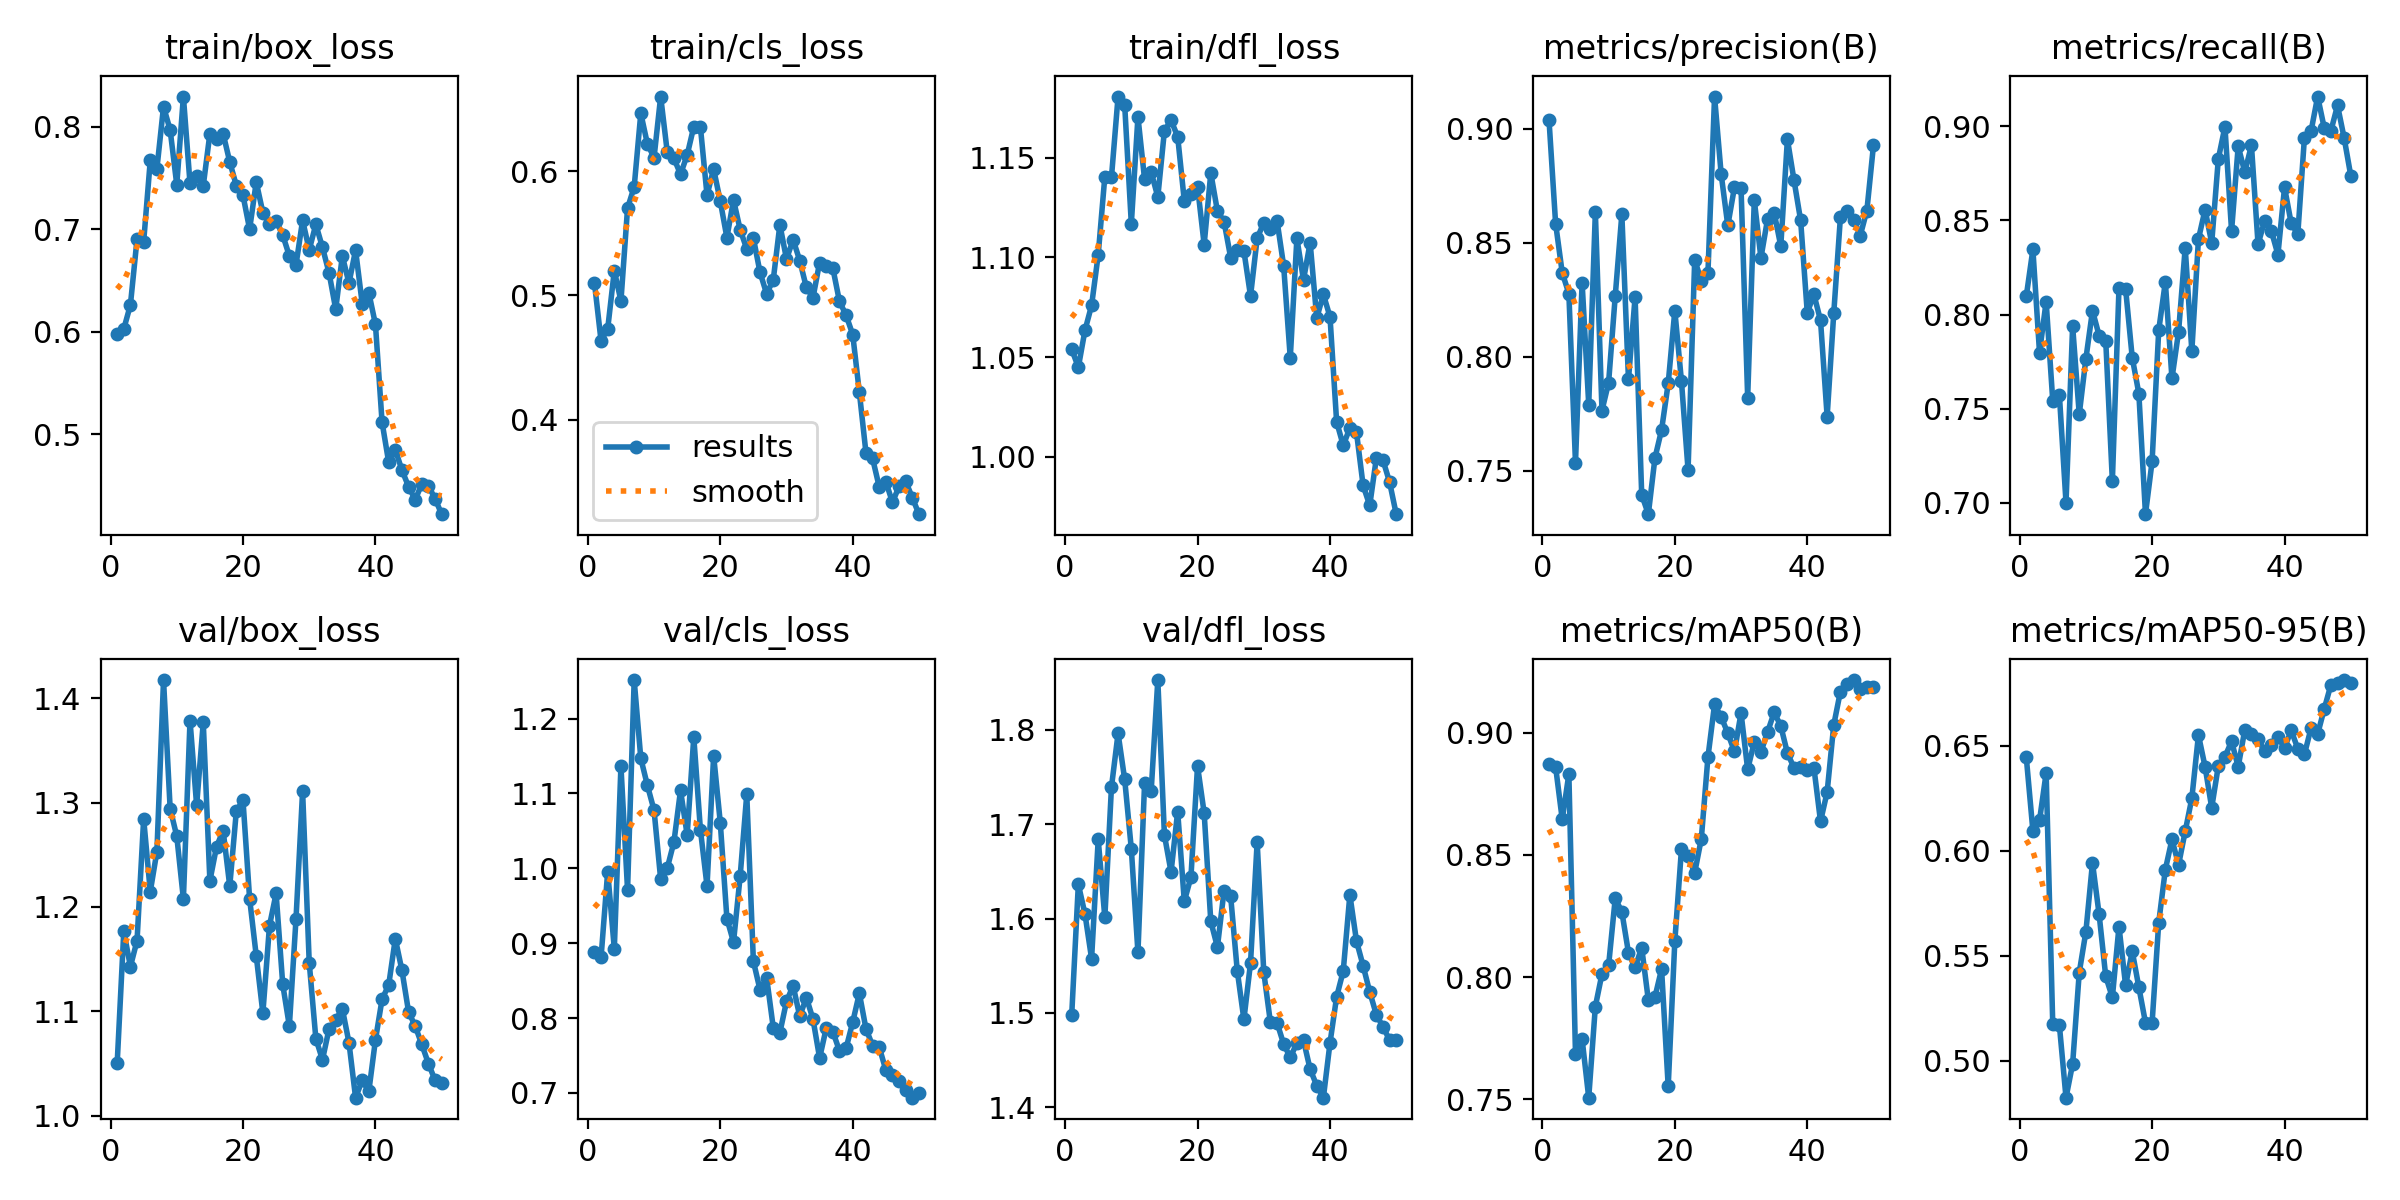

The table this chart was drawn from, first rows:
epoch, train/box_loss, train/cls_loss, train/dfl_loss, metrics/precision(B), metrics/recall(B), metrics/mAP50(B), metrics/mAP50-95(B), val/box_loss, val/cls_loss, val/dfl_loss, lr/pg0, lr/pg1, lr/pg2
1, 0.5974, 0.5101, 1.054, 0.9039, 0.8097, 0.8874, 0.6445, 1.05, 0.8882, 1.498, 0.0002667, 0.0002667, 0.0002667
2, 0.6028, 0.4633, 1.045, 0.8584, 0.8346, 0.886, 0.6095, 1.177, 0.8811, 1.636, 0.0005392, 0.0005392, 0.0005392
3, 0.6263, 0.473, 1.063, 0.8368, 0.7798, 0.8646, 0.6144, 1.143, 0.9957, 1.605, 0.0008005, 0.0008005, 0.0008005
4, 0.6905, 0.5199, 1.076, 0.8277, 0.8069, 0.8831, 0.637, 1.168, 0.8925, 1.558, 0.001051, 0.001051, 0.001051
5, 0.688, 0.4955, 1.101, 0.7535, 0.7541, 0.7685, 0.5174, 1.284, 1.137, 1.684, 0.001289, 0.001289, 0.001289
6, 0.7674, 0.5702, 1.141, 0.8326, 0.7574, 0.7746, 0.517, 1.215, 0.9711, 1.601, 0.001502, 0.001502, 0.001502
7, 0.7592, 0.5873, 1.14, 0.7791, 0.7, 0.7506, 0.4825, 1.253, 1.252, 1.739, 0.001502, 0.001502, 0.001502
8, 0.8198, 0.6465, 1.181, 0.8634, 0.7939, 0.7879, 0.4986, 1.417, 1.147, 1.796, 0.001469, 0.001469, 0.001469
9, 0.797, 0.6219, 1.176, 0.7765, 0.747, 0.8013, 0.5421, 1.294, 1.111, 1.747, 0.001436, 0.001436, 0.001436
10, 0.7437, 0.6109, 1.117, 0.7887, 0.7764, 0.8047, 0.5614, 1.268, 1.078, 1.674, 0.001403, 0.001403, 0.001403
11, 0.8297, 0.6601, 1.17, 0.8265, 0.8021, 0.8321, 0.5942, 1.208, 0.9854, 1.564, 0.00137, 0.00137, 0.00137
12, 0.7448, 0.6151, 1.139, 0.8624, 0.7888, 0.8267, 0.5697, 1.379, 1, 1.743, 0.001337, 0.001337, 0.001337
13, 0.7517, 0.6102, 1.143, 0.7901, 0.7861, 0.81, 0.5402, 1.297, 1.035, 1.735, 0.001304, 0.001304, 0.001304
14, 0.7426, 0.5976, 1.13, 0.8262, 0.7115, 0.804, 0.5302, 1.377, 1.104, 1.853, 0.001271, 0.001271, 0.001271
15, 0.7934, 0.6129, 1.163, 0.7396, 0.8141, 0.812, 0.5639, 1.225, 1.044, 1.688, 0.001238, 0.001238, 0.001238
16, 0.7884, 0.6358, 1.169, 0.731, 0.8136, 0.7906, 0.5359, 1.258, 1.175, 1.649, 0.001205, 0.001205, 0.001205
17, 0.7934, 0.6355, 1.161, 0.7557, 0.7771, 0.7918, 0.5522, 1.273, 1.052, 1.713, 0.001172, 0.001172, 0.001172
18, 0.7659, 0.5807, 1.128, 0.768, 0.758, 0.8033, 0.5351, 1.22, 0.9765, 1.618, 0.001139, 0.001139, 0.001139
19, 0.7425, 0.6017, 1.132, 0.7883, 0.6939, 0.7552, 0.5182, 1.292, 1.15, 1.644, 0.001106, 0.001106, 0.001106
20, 0.7332, 0.5759, 1.135, 0.8202, 0.722, 0.8147, 0.5181, 1.302, 1.061, 1.762, 0.001073, 0.001073, 0.001073
21, 0.7002, 0.5465, 1.106, 0.7894, 0.7917, 0.8523, 0.5658, 1.208, 0.933, 1.712, 0.00104, 0.00104, 0.00104
22, 0.7463, 0.5768, 1.142, 0.7504, 0.8173, 0.8495, 0.591, 1.153, 0.9014, 1.597, 0.001007, 0.001007, 0.001007
23, 0.7164, 0.5529, 1.123, 0.8424, 0.766, 0.8427, 0.6054, 1.098, 0.9892, 1.57, 0.0009739, 0.0009739, 0.0009739
24, 0.7057, 0.5374, 1.118, 0.8334, 0.791, 0.8566, 0.5933, 1.182, 1.099, 1.629, 0.0009409, 0.0009409, 0.0009409
25, 0.7085, 0.5462, 1.1, 0.8367, 0.8356, 0.89, 0.6092, 1.213, 0.876, 1.623, 0.0009078, 0.0009078, 0.0009078
26, 0.6945, 0.5185, 1.104, 0.9141, 0.7807, 0.9116, 0.6249, 1.126, 0.8378, 1.544, 0.0008748, 0.0008748, 0.0008748
27, 0.6741, 0.5012, 1.103, 0.88, 0.8401, 0.9065, 0.655, 1.086, 0.854, 1.493, 0.0008418, 0.0008418, 0.0008418
28, 0.6652, 0.5125, 1.081, 0.8576, 0.8558, 0.8998, 0.6399, 1.188, 0.7874, 1.553, 0.0008088, 0.0008088, 0.0008088
29, 0.7089, 0.5568, 1.109, 0.8742, 0.838, 0.8923, 0.6205, 1.311, 0.7805, 1.681, 0.0007758, 0.0007758, 0.0007758
30, 0.6801, 0.5293, 1.117, 0.8739, 0.8827, 0.9081, 0.6403, 1.147, 0.8223, 1.543, 0.0007428, 0.0007428, 0.0007428
31, 0.7048, 0.5448, 1.114, 0.7822, 0.8998, 0.885, 0.6447, 1.074, 0.8432, 1.49, 0.0007098, 0.0007098, 0.0007098
32, 0.6825, 0.528, 1.118, 0.8687, 0.8445, 0.8962, 0.6521, 1.053, 0.8024, 1.49, 0.0006768, 0.0006768, 0.0006768
33, 0.6574, 0.5064, 1.096, 0.8433, 0.8894, 0.8921, 0.6399, 1.083, 0.8274, 1.467, 0.0006438, 0.0006438, 0.0006438
34, 0.6221, 0.4981, 1.05, 0.8603, 0.8757, 0.9002, 0.6575, 1.092, 0.7986, 1.453, 0.0006108, 0.0006108, 0.0006108
35, 0.674, 0.5265, 1.109, 0.8632, 0.89, 0.9083, 0.6556, 1.102, 0.7467, 1.468, 0.0005778, 0.0005778, 0.0005778
36, 0.6475, 0.5238, 1.089, 0.8485, 0.8373, 0.9028, 0.653, 1.07, 0.7867, 1.471, 0.0005448, 0.0005448, 0.0005448
37, 0.6798, 0.5218, 1.107, 0.8953, 0.8499, 0.8917, 0.6473, 1.017, 0.7818, 1.44, 0.0005118, 0.0005118, 0.0005118
38, 0.6274, 0.4951, 1.07, 0.8773, 0.8445, 0.8856, 0.6501, 1.034, 0.7562, 1.423, 0.0004788, 0.0004788, 0.0004788
39, 0.6381, 0.484, 1.081, 0.8598, 0.8319, 0.8859, 0.6542, 1.023, 0.7598, 1.41, 0.0004458, 0.0004458, 0.0004458
40, 0.6073, 0.4685, 1.07, 0.8193, 0.8676, 0.8847, 0.6488, 1.073, 0.7946, 1.468, 0.0004127, 0.0004127, 0.0004127
41, 0.5118, 0.4221, 1.018, 0.8274, 0.8486, 0.8858, 0.6573, 1.111, 0.8331, 1.517, 0.0003797, 0.0003797, 0.0003797
42, 0.4726, 0.3732, 1.006, 0.816, 0.8427, 0.8637, 0.6485, 1.125, 0.7856, 1.544, 0.0003467, 0.0003467, 0.0003467
43, 0.4848, 0.3687, 1.014, 0.7739, 0.894, 0.8757, 0.6458, 1.169, 0.7633, 1.625, 0.0003137, 0.0003137, 0.0003137
44, 0.465, 0.3458, 1.012, 0.8191, 0.8974, 0.9032, 0.6583, 1.139, 0.7612, 1.576, 0.0002807, 0.0002807, 0.0002807
45, 0.449, 0.3501, 0.9857, 0.8611, 0.9159, 0.9169, 0.6555, 1.099, 0.7306, 1.55, 0.0002477, 0.0002477, 0.0002477
46, 0.4362, 0.3334, 0.9756, 0.8638, 0.8991, 0.9198, 0.6675, 1.086, 0.724, 1.522, 0.0002147, 0.0002147, 0.0002147
47, 0.4514, 0.3463, 0.9994, 0.8601, 0.8976, 0.9216, 0.679, 1.068, 0.7155, 1.498, 0.0001817, 0.0001817, 0.0001817
48, 0.4497, 0.3503, 0.9984, 0.8531, 0.9112, 0.9178, 0.6798, 1.05, 0.7044, 1.485, 0.0001487, 0.0001487, 0.0001487
49, 0.4371, 0.3371, 0.9873, 0.8641, 0.8938, 0.9186, 0.6812, 1.034, 0.6937, 1.471, 0.0001157, 0.0001157, 0.0001157
50, 0.422, 0.3239, 0.9712, 0.8928, 0.8738, 0.9187, 0.6797, 1.031, 0.7, 1.471, 8.2683e-05, 8.2683e-05, 8.2683e-05
